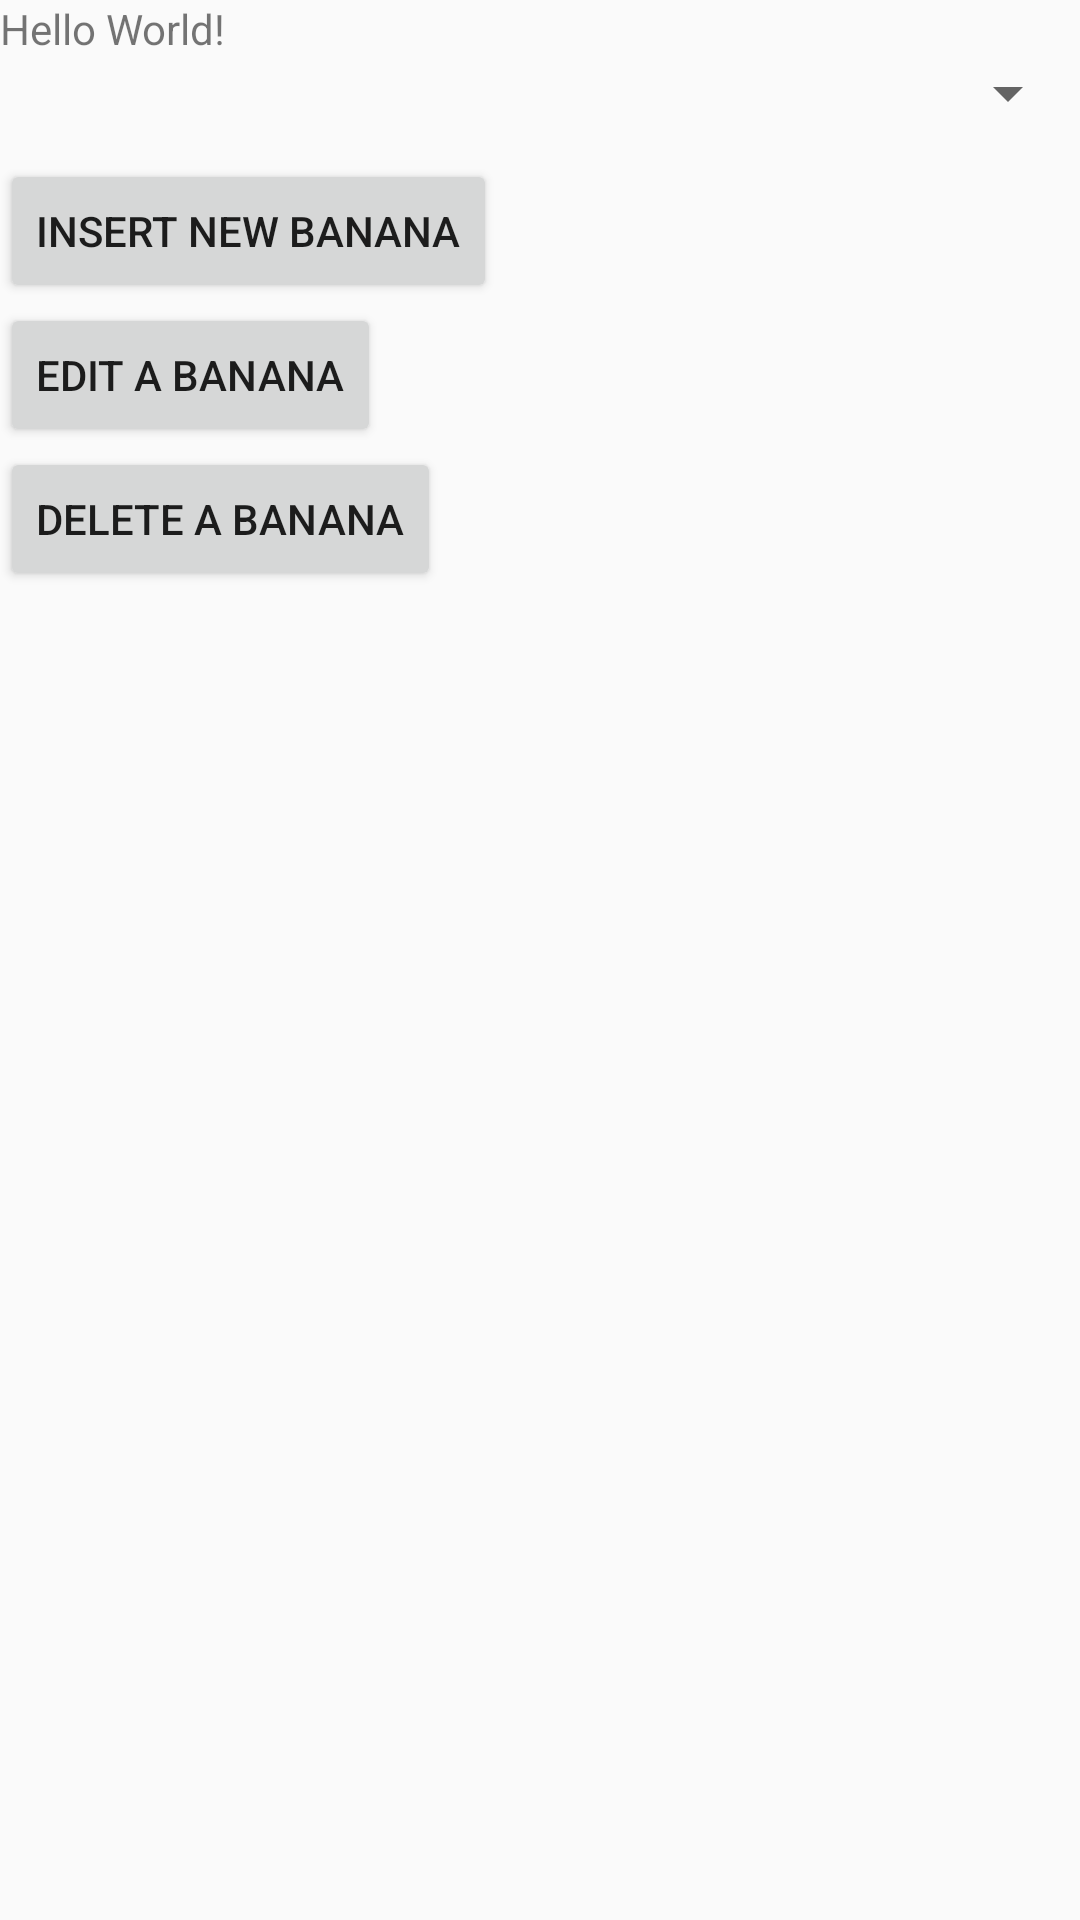

This screen was rendered from an Android layout file. Write that file and the resources it references.
<!-- AndroidManifest.xml: application theme AppTheme -->
<!-- res/layout/activity_developer_screen.xml -->
<?xml version="1.0" encoding="utf-8"?>
<LinearLayout
    xmlns:android="http://schemas.android.com/apk/res/android"
    xmlns:tools="http://schemas.android.com/tools"
    android:layout_width="match_parent"
    android:layout_height="match_parent"
    android:orientation="vertical"
    tools:context="bananas.bananas_project_1.DeveloperScreen">

    <TextView
        android:layout_width="wrap_content"
        android:layout_height="wrap_content"
        android:text="Hello World!"
        android:id="@+id/someText"
        android:textSize="14dp"/>

    <Spinner
        android:id="@+id/spinner_people"
        android:layout_width="match_parent"
        android:layout_height="wrap_content"
        android:layout_marginBottom="10dp"/>

    <Button
        android:id="@+id/button_Insert"
        android:layout_width="wrap_content"
        android:layout_height="wrap_content"
        android:onClick="onInsertClick"
        android:text="Insert New Banana"/>

    <Button
        android:id="@+id/button_Edit"
        android:layout_width="wrap_content"
        android:layout_height="wrap_content"
        android:onClick="onEditClick"
        android:text="Edit a Banana"/>

    <Button
        android:id="@+id/button_Delete"
        android:layout_width="wrap_content"
        android:layout_height="wrap_content"
        android:onClick="onDeleteClick"
        android:text="Delete a Banana"/>

</LinearLayout>
<!-- resources referenced by this layout -->
<resources>
  <style name="AppTheme" parent="Theme.AppCompat.Light.DarkActionBar">
          
          <item name="colorPrimary">@color/colorPrimary</item>
          <item name="colorPrimaryDark">@color/colorPrimaryDark</item>
          <item name="colorAccent">@color/colorAccent</item>
          <item name="android:windowActionBar">false</item>
          <item name="android:windowNoTitle">true</item>
      </style>
  <!-- not gathered from this repository: default colours our renderer supplied (Android Studio template values) -->
  <color name="colorPrimary">#FF6200EE</color>
  <color name="colorPrimaryDark">#FF3700B3</color>
  <color name="colorAccent">#FF03DAC5</color>
</resources>
